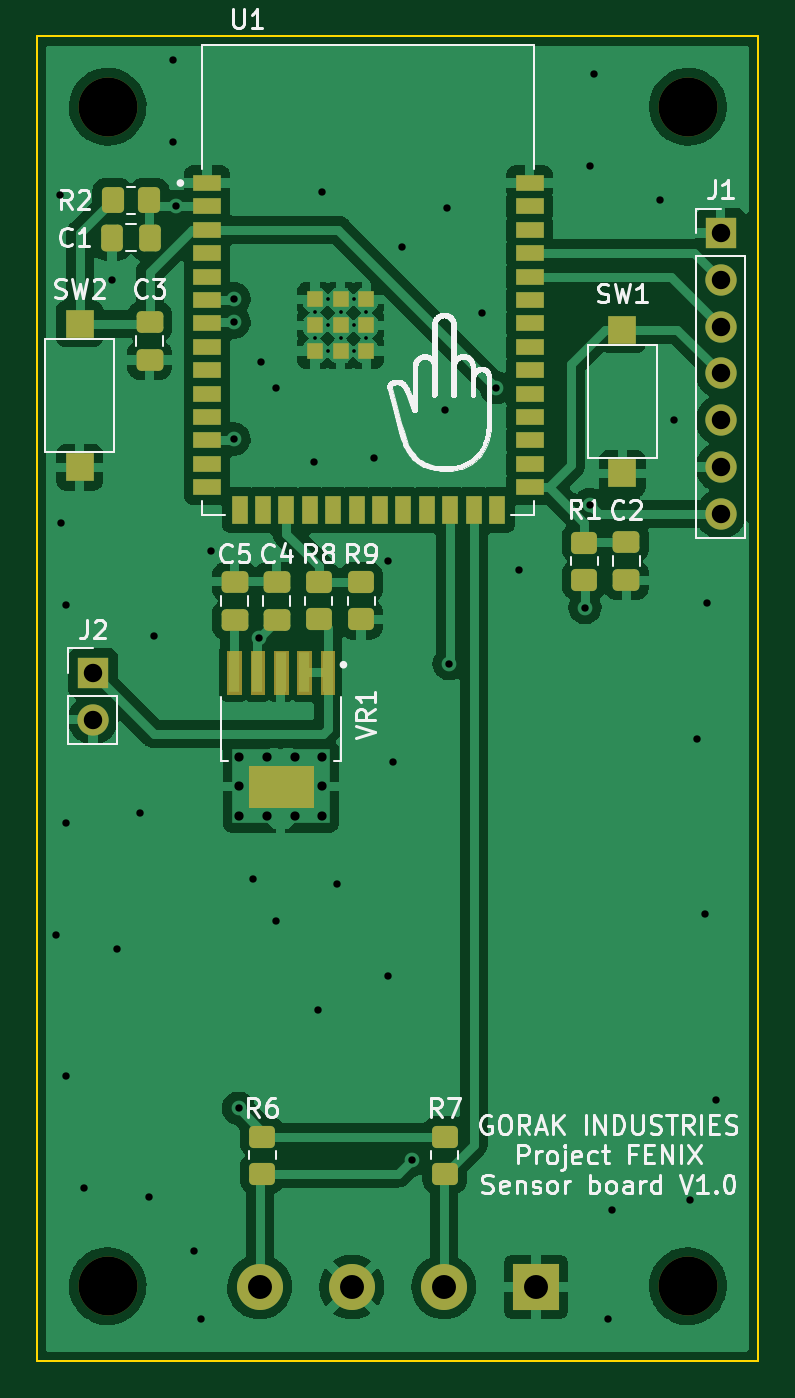
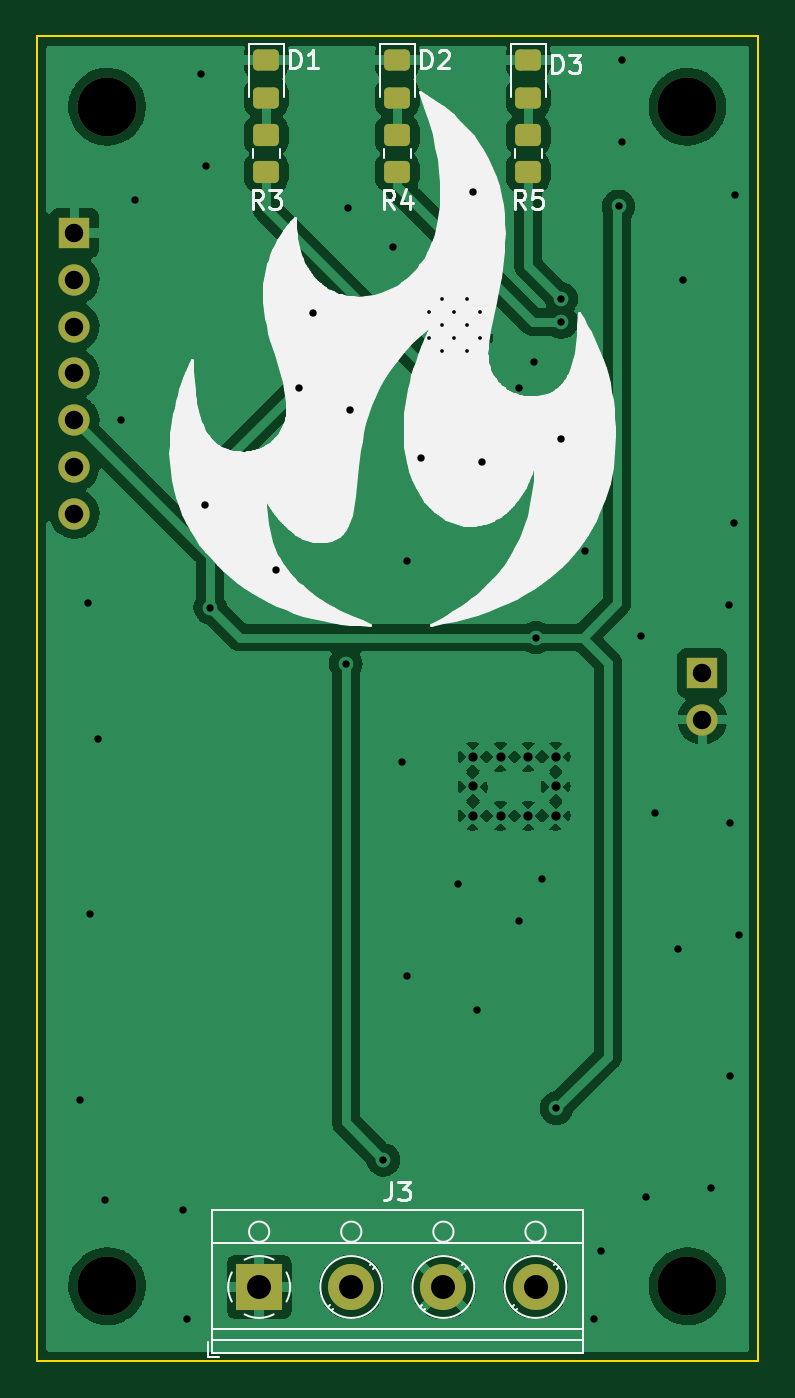
Circuit board: 11 layer files. Board 39.2 x 71.9 mm.
- bottom_copper: sensor board-B_Cu.gbr (104493 bytes)
- bottom_mask: sensor board-B_Mask.gbr (2395 bytes)
- paste: sensor board-B_Paste.gbr (1622 bytes)
- bottom_silk: sensor board-B_Silkscreen.gbr (32937 bytes)
- outline: sensor board-Edge_Cuts.gbr (689 bytes)
- top_copper: sensor board-F_Cu.gbr (121188 bytes)
- top_mask: sensor board-F_Mask.gbr (6337 bytes)
- paste: sensor board-F_Paste.gbr (5559 bytes)
- top_silk: sensor board-F_Silkscreen.gbr (76560 bytes)
- drill: sensor board-NPTH.drl (408 bytes)
- drill: sensor board-PTH.drl (2035 bytes)

=== bottom_copper: sensor board-B_Cu.gbr (104493 bytes, source omitted) ===
=== bottom_mask: sensor board-B_Mask.gbr (2395 bytes, source withheld) ===
=== paste: sensor board-B_Paste.gbr (1622 bytes, source withheld) ===
=== bottom_silk: sensor board-B_Silkscreen.gbr (32937 bytes, source omitted) ===
=== outline: sensor board-Edge_Cuts.gbr ===
%TF.GenerationSoftware,KiCad,Pcbnew,(6.0.7)*%
%TF.CreationDate,2023-04-15T21:03:17+02:00*%
%TF.ProjectId,sensor board,73656e73-6f72-4206-926f-6172642e6b69,rev?*%
%TF.SameCoordinates,Original*%
%TF.FileFunction,Profile,NP*%
%FSLAX46Y46*%
G04 Gerber Fmt 4.6, Leading zero omitted, Abs format (unit mm)*
G04 Created by KiCad (PCBNEW (6.0.7)) date 2023-04-15 21:03:17*
%MOMM*%
%LPD*%
G01*
G04 APERTURE LIST*
%TA.AperFunction,Profile*%
%ADD10C,0.100000*%
%TD*%
G04 APERTURE END LIST*
D10*
X82000000Y-80508000D02*
X121158000Y-80508000D01*
X121158000Y-80508000D02*
X121158000Y-152400000D01*
X121158000Y-152400000D02*
X82000000Y-152400000D01*
X82000000Y-152400000D02*
X82000000Y-80508000D01*
M02*

=== top_copper: sensor board-F_Cu.gbr (121188 bytes, source omitted) ===
=== top_mask: sensor board-F_Mask.gbr ===
%TF.GenerationSoftware,KiCad,Pcbnew,(6.0.7)*%
%TF.CreationDate,2023-04-15T21:03:17+02:00*%
%TF.ProjectId,sensor board,73656e73-6f72-4206-926f-6172642e6b69,rev?*%
%TF.SameCoordinates,Original*%
%TF.FileFunction,Soldermask,Top*%
%TF.FilePolarity,Negative*%
%FSLAX46Y46*%
G04 Gerber Fmt 4.6, Leading zero omitted, Abs format (unit mm)*
G04 Created by KiCad (PCBNEW (6.0.7)) date 2023-04-15 21:03:17*
%MOMM*%
%LPD*%
G01*
G04 APERTURE LIST*
G04 Aperture macros list*
%AMRoundRect*
0 Rectangle with rounded corners*
0 $1 Rounding radius*
0 $2 $3 $4 $5 $6 $7 $8 $9 X,Y pos of 4 corners*
0 Add a 4 corners polygon primitive as box body*
4,1,4,$2,$3,$4,$5,$6,$7,$8,$9,$2,$3,0*
0 Add four circle primitives for the rounded corners*
1,1,$1+$1,$2,$3*
1,1,$1+$1,$4,$5*
1,1,$1+$1,$6,$7*
1,1,$1+$1,$8,$9*
0 Add four rect primitives between the rounded corners*
20,1,$1+$1,$2,$3,$4,$5,0*
20,1,$1+$1,$4,$5,$6,$7,0*
20,1,$1+$1,$6,$7,$8,$9,0*
20,1,$1+$1,$8,$9,$2,$3,0*%
G04 Aperture macros list end*
%ADD10C,0.010000*%
%ADD11RoundRect,0.250000X-0.450000X0.350000X-0.450000X-0.350000X0.450000X-0.350000X0.450000X0.350000X0*%
%ADD12R,1.700000X1.700000*%
%ADD13O,1.700000X1.700000*%
%ADD14RoundRect,0.250000X-0.475000X0.337500X-0.475000X-0.337500X0.475000X-0.337500X0.475000X0.337500X0*%
%ADD15RoundRect,0.250000X0.350000X0.450000X-0.350000X0.450000X-0.350000X-0.450000X0.350000X-0.450000X0*%
%ADD16R,1.500000X0.900000*%
%ADD17R,0.900000X1.500000*%
%ADD18R,0.900000X0.900000*%
%ADD19RoundRect,0.250000X0.450000X-0.350000X0.450000X0.350000X-0.450000X0.350000X-0.450000X-0.350000X0*%
%ADD20RoundRect,0.250000X0.475000X-0.337500X0.475000X0.337500X-0.475000X0.337500X-0.475000X-0.337500X0*%
%ADD21C,3.200000*%
%ADD22R,1.500000X1.500000*%
%ADD23RoundRect,0.250000X0.337500X0.475000X-0.337500X0.475000X-0.337500X-0.475000X0.337500X-0.475000X0*%
%ADD24R,2.500000X2.500000*%
%ADD25C,2.500000*%
G04 APERTURE END LIST*
%TO.C,VR1*%
G36*
X93080000Y-116180000D02*
G01*
X92340000Y-116180000D01*
X92340000Y-113840000D01*
X93080000Y-113840000D01*
X93080000Y-116180000D01*
G37*
D10*
X93080000Y-116180000D02*
X92340000Y-116180000D01*
X92340000Y-113840000D01*
X93080000Y-113840000D01*
X93080000Y-116180000D01*
G36*
X96890000Y-116180000D02*
G01*
X96150000Y-116180000D01*
X96150000Y-113840000D01*
X96890000Y-113840000D01*
X96890000Y-116180000D01*
G37*
X96890000Y-116180000D02*
X96150000Y-116180000D01*
X96150000Y-113840000D01*
X96890000Y-113840000D01*
X96890000Y-116180000D01*
G36*
X98160000Y-116180000D02*
G01*
X97420000Y-116180000D01*
X97420000Y-113840000D01*
X98160000Y-113840000D01*
X98160000Y-116180000D01*
G37*
X98160000Y-116180000D02*
X97420000Y-116180000D01*
X97420000Y-113840000D01*
X98160000Y-113840000D01*
X98160000Y-116180000D01*
G36*
X94350000Y-116180000D02*
G01*
X93610000Y-116180000D01*
X93610000Y-113840000D01*
X94350000Y-113840000D01*
X94350000Y-116180000D01*
G37*
X94350000Y-116180000D02*
X93610000Y-116180000D01*
X93610000Y-113840000D01*
X94350000Y-113840000D01*
X94350000Y-116180000D01*
G36*
X95620000Y-116180000D02*
G01*
X94880000Y-116180000D01*
X94880000Y-113840000D01*
X95620000Y-113840000D01*
X95620000Y-116180000D01*
G37*
X95620000Y-116180000D02*
X94880000Y-116180000D01*
X94880000Y-113840000D01*
X95620000Y-113840000D01*
X95620000Y-116180000D01*
G36*
X97000000Y-122310000D02*
G01*
X93500000Y-122310000D01*
X93500000Y-120110000D01*
X97000000Y-120110000D01*
X97000000Y-122310000D01*
G37*
X97000000Y-122310000D02*
X93500000Y-122310000D01*
X93500000Y-120110000D01*
X97000000Y-120110000D01*
X97000000Y-122310000D01*
%TD*%
D11*
%TO.C,R9*%
X99605500Y-110144000D03*
X99605500Y-112144000D03*
%TD*%
D12*
%TO.C,J2*%
X85052500Y-115057000D03*
D13*
X85052500Y-117597000D03*
%TD*%
D14*
%TO.C,C2*%
X114010000Y-107950000D03*
X114010000Y-110025000D03*
%TD*%
D15*
%TO.C,R2*%
X88122000Y-89408000D03*
X86122000Y-89408000D03*
%TD*%
D16*
%TO.C,U1*%
X91250000Y-88466000D03*
X91250000Y-89736000D03*
X91250000Y-91006000D03*
X91250000Y-92276000D03*
X91250000Y-93546000D03*
X91250000Y-94816000D03*
X91250000Y-96086000D03*
X91250000Y-97356000D03*
X91250000Y-98626000D03*
X91250000Y-99896000D03*
X91250000Y-101166000D03*
X91250000Y-102436000D03*
X91250000Y-103706000D03*
X91250000Y-104976000D03*
D17*
X93015000Y-106226000D03*
X94285000Y-106226000D03*
X95555000Y-106226000D03*
X96825000Y-106226000D03*
X98095000Y-106226000D03*
X99365000Y-106226000D03*
X100635000Y-106226000D03*
X101905000Y-106226000D03*
X103175000Y-106226000D03*
X104445000Y-106226000D03*
X105715000Y-106226000D03*
X106985000Y-106226000D03*
D16*
X108750000Y-104976000D03*
X108750000Y-103706000D03*
X108750000Y-102436000D03*
X108750000Y-101166000D03*
X108750000Y-99896000D03*
X108750000Y-98626000D03*
X108750000Y-97356000D03*
X108750000Y-96086000D03*
X108750000Y-94816000D03*
X108750000Y-93546000D03*
X108750000Y-92276000D03*
X108750000Y-91006000D03*
X108750000Y-89736000D03*
X108750000Y-88466000D03*
D18*
X98500000Y-96186000D03*
X97100000Y-96186000D03*
X99900000Y-96186000D03*
X97100000Y-97586000D03*
X98500000Y-97586000D03*
X99900000Y-97586000D03*
X97100000Y-94786000D03*
X98500000Y-94786000D03*
X99900000Y-94786000D03*
%TD*%
D19*
%TO.C,R1*%
X111724000Y-109987500D03*
X111724000Y-107987500D03*
%TD*%
D20*
%TO.C,C4*%
X95033500Y-112181500D03*
X95033500Y-110106500D03*
%TD*%
D21*
%TO.C,REF\u002A\u002A*%
X85852000Y-148336000D03*
%TD*%
D22*
%TO.C,SW1*%
X113792000Y-104230000D03*
X113792000Y-96430000D03*
%TD*%
%TO.C,SW2*%
X84328000Y-103900000D03*
X84328000Y-96100000D03*
%TD*%
D11*
%TO.C,R6*%
X94234000Y-140224000D03*
X94234000Y-142224000D03*
%TD*%
D12*
%TO.C,J1*%
X119126000Y-91181000D03*
D13*
X119126000Y-93721000D03*
X119126000Y-96261000D03*
X119126000Y-98801000D03*
X119126000Y-101341000D03*
X119126000Y-103881000D03*
X119126000Y-106421000D03*
%TD*%
D21*
%TO.C,REF\u002A\u002A*%
X85852000Y-84328000D03*
%TD*%
%TO.C,REF\u002A\u002A*%
X117348000Y-148336000D03*
%TD*%
D11*
%TO.C,R7*%
X104140000Y-140224000D03*
X104140000Y-142224000D03*
%TD*%
D21*
%TO.C,REF\u002A\u002A*%
X117348000Y-84328000D03*
%TD*%
D14*
%TO.C,C3*%
X88138000Y-95990500D03*
X88138000Y-98065500D03*
%TD*%
D19*
%TO.C,R8*%
X97319500Y-112144000D03*
X97319500Y-110144000D03*
%TD*%
D20*
%TO.C,C5*%
X92747500Y-112181500D03*
X92747500Y-110106500D03*
%TD*%
D23*
%TO.C,C1*%
X88159500Y-91440000D03*
X86084500Y-91440000D03*
%TD*%
D24*
%TO.C,J3*%
X109100000Y-148382000D03*
D25*
X104100000Y-148382000D03*
X99100000Y-148382000D03*
X94100000Y-148382000D03*
%TD*%
M02*

=== paste: sensor board-F_Paste.gbr ===
%TF.GenerationSoftware,KiCad,Pcbnew,(6.0.7)*%
%TF.CreationDate,2023-04-15T21:03:17+02:00*%
%TF.ProjectId,sensor board,73656e73-6f72-4206-926f-6172642e6b69,rev?*%
%TF.SameCoordinates,Original*%
%TF.FileFunction,Paste,Top*%
%TF.FilePolarity,Positive*%
%FSLAX46Y46*%
G04 Gerber Fmt 4.6, Leading zero omitted, Abs format (unit mm)*
G04 Created by KiCad (PCBNEW (6.0.7)) date 2023-04-15 21:03:17*
%MOMM*%
%LPD*%
G01*
G04 APERTURE LIST*
G04 Aperture macros list*
%AMRoundRect*
0 Rectangle with rounded corners*
0 $1 Rounding radius*
0 $2 $3 $4 $5 $6 $7 $8 $9 X,Y pos of 4 corners*
0 Add a 4 corners polygon primitive as box body*
4,1,4,$2,$3,$4,$5,$6,$7,$8,$9,$2,$3,0*
0 Add four circle primitives for the rounded corners*
1,1,$1+$1,$2,$3*
1,1,$1+$1,$4,$5*
1,1,$1+$1,$6,$7*
1,1,$1+$1,$8,$9*
0 Add four rect primitives between the rounded corners*
20,1,$1+$1,$2,$3,$4,$5,0*
20,1,$1+$1,$4,$5,$6,$7,0*
20,1,$1+$1,$6,$7,$8,$9,0*
20,1,$1+$1,$8,$9,$2,$3,0*%
G04 Aperture macros list end*
%ADD10C,0.010000*%
%ADD11RoundRect,0.250000X-0.450000X0.350000X-0.450000X-0.350000X0.450000X-0.350000X0.450000X0.350000X0*%
%ADD12RoundRect,0.250000X-0.475000X0.337500X-0.475000X-0.337500X0.475000X-0.337500X0.475000X0.337500X0*%
%ADD13RoundRect,0.250000X0.350000X0.450000X-0.350000X0.450000X-0.350000X-0.450000X0.350000X-0.450000X0*%
%ADD14R,1.500000X0.900000*%
%ADD15R,0.900000X1.500000*%
%ADD16R,0.900000X0.900000*%
%ADD17RoundRect,0.250000X0.450000X-0.350000X0.450000X0.350000X-0.450000X0.350000X-0.450000X-0.350000X0*%
%ADD18RoundRect,0.250000X0.475000X-0.337500X0.475000X0.337500X-0.475000X0.337500X-0.475000X-0.337500X0*%
%ADD19R,1.500000X1.500000*%
%ADD20RoundRect,0.250000X0.337500X0.475000X-0.337500X0.475000X-0.337500X-0.475000X0.337500X-0.475000X0*%
G04 APERTURE END LIST*
%TO.C,VR1*%
G36*
X96975000Y-122285000D02*
G01*
X93525000Y-122285000D01*
X93525000Y-120135000D01*
X96975000Y-120135000D01*
X96975000Y-122285000D01*
G37*
D10*
X96975000Y-122285000D02*
X93525000Y-122285000D01*
X93525000Y-120135000D01*
X96975000Y-120135000D01*
X96975000Y-122285000D01*
G36*
X94255000Y-116085000D02*
G01*
X93705000Y-116085000D01*
X93705000Y-113935000D01*
X94255000Y-113935000D01*
X94255000Y-116085000D01*
G37*
X94255000Y-116085000D02*
X93705000Y-116085000D01*
X93705000Y-113935000D01*
X94255000Y-113935000D01*
X94255000Y-116085000D01*
G36*
X96795000Y-116085000D02*
G01*
X96245000Y-116085000D01*
X96245000Y-113935000D01*
X96795000Y-113935000D01*
X96795000Y-116085000D01*
G37*
X96795000Y-116085000D02*
X96245000Y-116085000D01*
X96245000Y-113935000D01*
X96795000Y-113935000D01*
X96795000Y-116085000D01*
G36*
X95525000Y-116085000D02*
G01*
X94975000Y-116085000D01*
X94975000Y-113935000D01*
X95525000Y-113935000D01*
X95525000Y-116085000D01*
G37*
X95525000Y-116085000D02*
X94975000Y-116085000D01*
X94975000Y-113935000D01*
X95525000Y-113935000D01*
X95525000Y-116085000D01*
G36*
X92985000Y-116085000D02*
G01*
X92435000Y-116085000D01*
X92435000Y-113935000D01*
X92985000Y-113935000D01*
X92985000Y-116085000D01*
G37*
X92985000Y-116085000D02*
X92435000Y-116085000D01*
X92435000Y-113935000D01*
X92985000Y-113935000D01*
X92985000Y-116085000D01*
G36*
X98065000Y-116085000D02*
G01*
X97515000Y-116085000D01*
X97515000Y-113935000D01*
X98065000Y-113935000D01*
X98065000Y-116085000D01*
G37*
X98065000Y-116085000D02*
X97515000Y-116085000D01*
X97515000Y-113935000D01*
X98065000Y-113935000D01*
X98065000Y-116085000D01*
%TD*%
D11*
%TO.C,R9*%
X99605500Y-110144000D03*
X99605500Y-112144000D03*
%TD*%
D12*
%TO.C,C2*%
X114010000Y-107950000D03*
X114010000Y-110025000D03*
%TD*%
D13*
%TO.C,R2*%
X88122000Y-89408000D03*
X86122000Y-89408000D03*
%TD*%
D14*
%TO.C,U1*%
X91250000Y-88466000D03*
X91250000Y-89736000D03*
X91250000Y-91006000D03*
X91250000Y-92276000D03*
X91250000Y-93546000D03*
X91250000Y-94816000D03*
X91250000Y-96086000D03*
X91250000Y-97356000D03*
X91250000Y-98626000D03*
X91250000Y-99896000D03*
X91250000Y-101166000D03*
X91250000Y-102436000D03*
X91250000Y-103706000D03*
X91250000Y-104976000D03*
D15*
X93015000Y-106226000D03*
X94285000Y-106226000D03*
X95555000Y-106226000D03*
X96825000Y-106226000D03*
X98095000Y-106226000D03*
X99365000Y-106226000D03*
X100635000Y-106226000D03*
X101905000Y-106226000D03*
X103175000Y-106226000D03*
X104445000Y-106226000D03*
X105715000Y-106226000D03*
X106985000Y-106226000D03*
D14*
X108750000Y-104976000D03*
X108750000Y-103706000D03*
X108750000Y-102436000D03*
X108750000Y-101166000D03*
X108750000Y-99896000D03*
X108750000Y-98626000D03*
X108750000Y-97356000D03*
X108750000Y-96086000D03*
X108750000Y-94816000D03*
X108750000Y-93546000D03*
X108750000Y-92276000D03*
X108750000Y-91006000D03*
X108750000Y-89736000D03*
X108750000Y-88466000D03*
D16*
X98500000Y-96186000D03*
X97100000Y-96186000D03*
X99900000Y-96186000D03*
X97100000Y-97586000D03*
X98500000Y-97586000D03*
X99900000Y-97586000D03*
X97100000Y-94786000D03*
X98500000Y-94786000D03*
X99900000Y-94786000D03*
%TD*%
D17*
%TO.C,R1*%
X111724000Y-109987500D03*
X111724000Y-107987500D03*
%TD*%
D18*
%TO.C,C4*%
X95033500Y-112181500D03*
X95033500Y-110106500D03*
%TD*%
D19*
%TO.C,SW1*%
X113792000Y-104230000D03*
X113792000Y-96430000D03*
%TD*%
%TO.C,SW2*%
X84328000Y-103900000D03*
X84328000Y-96100000D03*
%TD*%
D11*
%TO.C,R6*%
X94234000Y-140224000D03*
X94234000Y-142224000D03*
%TD*%
%TO.C,R7*%
X104140000Y-140224000D03*
X104140000Y-142224000D03*
%TD*%
D12*
%TO.C,C3*%
X88138000Y-95990500D03*
X88138000Y-98065500D03*
%TD*%
D17*
%TO.C,R8*%
X97319500Y-112144000D03*
X97319500Y-110144000D03*
%TD*%
D18*
%TO.C,C5*%
X92747500Y-112181500D03*
X92747500Y-110106500D03*
%TD*%
D20*
%TO.C,C1*%
X88159500Y-91440000D03*
X86084500Y-91440000D03*
%TD*%
M02*

=== top_silk: sensor board-F_Silkscreen.gbr (76560 bytes, source omitted) ===
=== drill: sensor board-NPTH.drl ===
M48
; DRILL file {KiCad (6.0.7)} date Sat Apr 15 21:03:28 2023
; FORMAT={-:-/ absolute / metric / decimal}
; #@! TF.CreationDate,2023-04-15T21:03:28+02:00
; #@! TF.GenerationSoftware,Kicad,Pcbnew,(6.0.7)
; #@! TF.FileFunction,NonPlated,1,2,NPTH
FMAT,2
METRIC
; #@! TA.AperFunction,NonPlated,NPTH,ComponentDrill
T1C3.200
%
G90
G05
T1
X85.852Y-84.328
X85.852Y-148.336
X117.348Y-84.328
X117.348Y-148.336
T0
M30

=== drill: sensor board-PTH.drl ===
M48
; DRILL file {KiCad (6.0.7)} date Sat Apr 15 21:03:28 2023
; FORMAT={-:-/ absolute / metric / decimal}
; #@! TF.CreationDate,2023-04-15T21:03:28+02:00
; #@! TF.GenerationSoftware,Kicad,Pcbnew,(6.0.7)
; #@! TF.FileFunction,Plated,1,2,PTH
FMAT,2
METRIC
; #@! TA.AperFunction,Plated,PTH,ComponentDrill
T1C0.200
; #@! TA.AperFunction,Plated,PTH,ViaDrill
T2C0.400
; #@! TA.AperFunction,Plated,PTH,ComponentDrill
T3C0.500
; #@! TA.AperFunction,Plated,PTH,ComponentDrill
T4C1.000
; #@! TA.AperFunction,Plated,PTH,ComponentDrill
T5C1.300
%
G90
G05
T1
X97.1Y-95.486
X97.1Y-96.886
X97.8Y-94.786
X97.8Y-96.186
X97.8Y-97.586
X98.5Y-95.486
X98.5Y-96.886
X99.2Y-94.786
X99.2Y-96.186
X99.2Y-97.586
X99.9Y-95.486
X99.9Y-96.886
T2
X83.058Y-129.286
X83.267Y-89.119
X83.312Y-106.934
X83.566Y-123.19
X83.566Y-136.906
X83.586Y-111.347
X84.582Y-143.002
X86.11Y-93.742
X86.36Y-130.048
X87.63Y-122.682
X88.121Y-143.476
X88.392Y-113.03
X89.399Y-86.244
X89.408Y-81.788
X89.588Y-89.736
X90.548Y-146.414
X90.932Y-150.114
X91.44Y-108.458
X92.71Y-94.742
X92.71Y-96.012
X92.71Y-102.362
X92.964Y-138.684
X93.726Y-126.238
X94.082Y-113.132
X94.189Y-98.189
X94.996Y-99.568
X94.996Y-128.524
X97.028Y-103.632
X97.282Y-133.35
X97.511Y-88.927
X98.298Y-126.492
X100.33Y-103.378
X101.051Y-131.525
X101.092Y-108.966
X101.346Y-119.888
X101.854Y-91.948
X102.362Y-141.478
X104.154Y-100.808
X104.281Y-89.821
X104.394Y-114.554
X106.172Y-95.504
X106.934Y-99.568
X108.204Y-109.474
X111.76Y-111.506
X112.01Y-87.522
X112.014Y-105.918
X112.268Y-82.55
X113.03Y-150.114
X113.224Y-144.179
X115.824Y-89.408
X116.586Y-101.346
X117.44Y-143.668
X117.856Y-118.618
X118.27Y-128.146
X118.364Y-111.252
X118.845Y-138.238
T3
X93.0Y-119.61
X93.0Y-121.21
X93.0Y-122.81
X94.5Y-119.61
X94.5Y-122.81
X96.0Y-119.61
X96.0Y-122.81
X97.5Y-119.61
X97.5Y-121.21
X97.5Y-122.81
T4
X85.052Y-115.057
X85.052Y-117.597
X119.126Y-91.181
X119.126Y-93.721
X119.126Y-96.261
X119.126Y-98.801
X119.126Y-101.341
X119.126Y-103.881
X119.126Y-106.421
T5
X94.1Y-148.382
X99.1Y-148.382
X104.1Y-148.382
X109.1Y-148.382
T0
M30

